Image classification data set "Monedas" (jzunigaa/data on GitHub). Class labels (6): mon 010, mon 020, mon 050, mon 1, mon 2, mon 5.

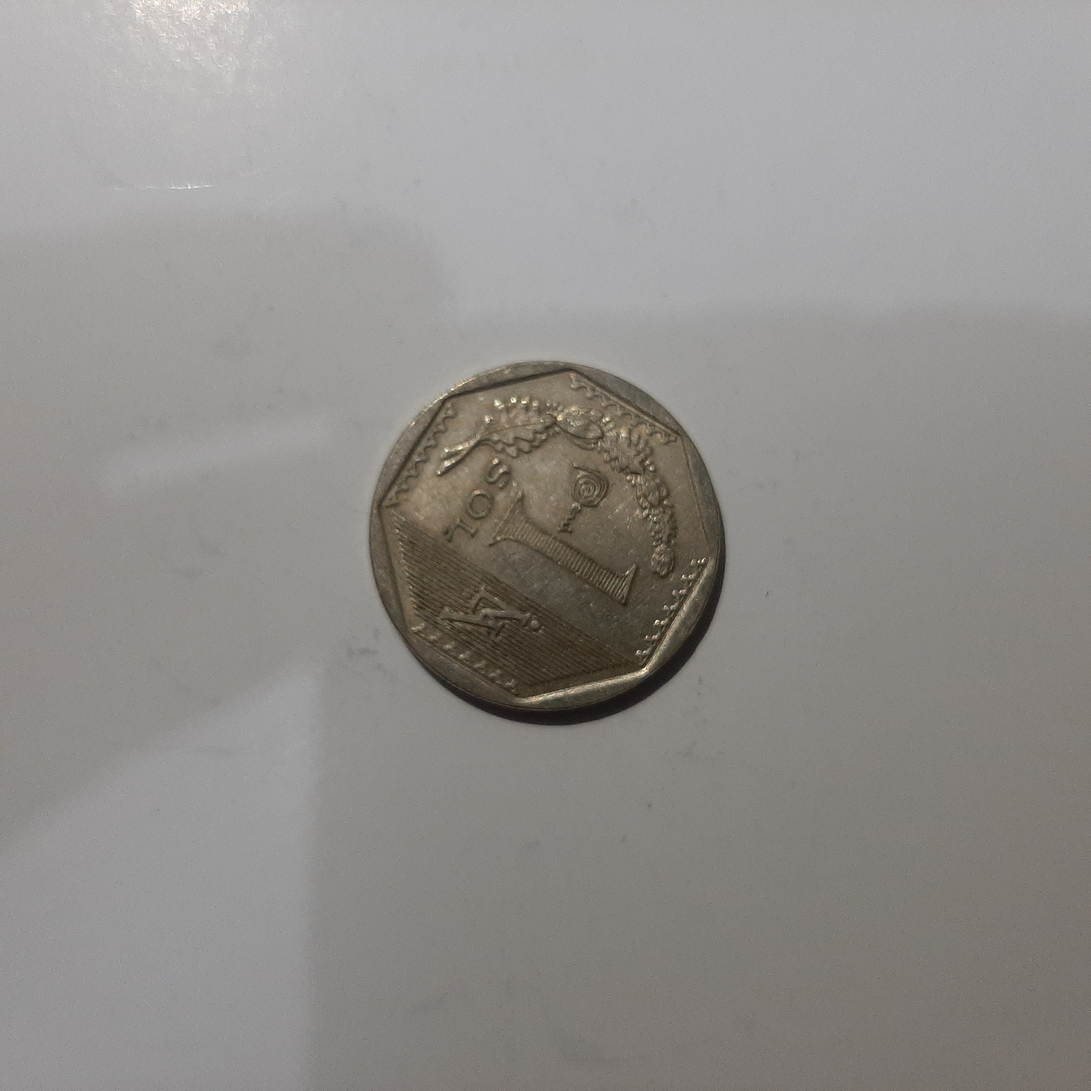
Label: mon 1

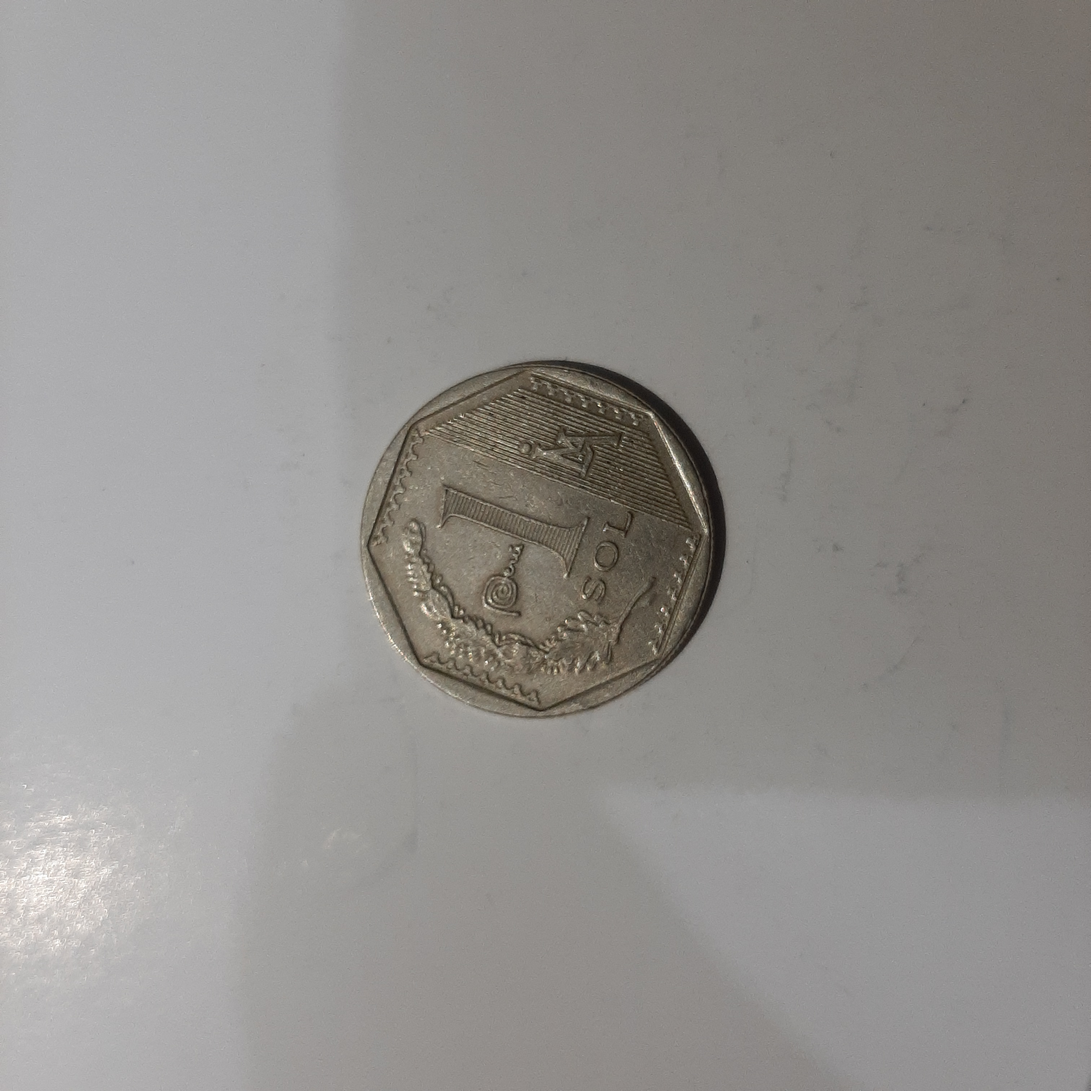
Label: mon 1

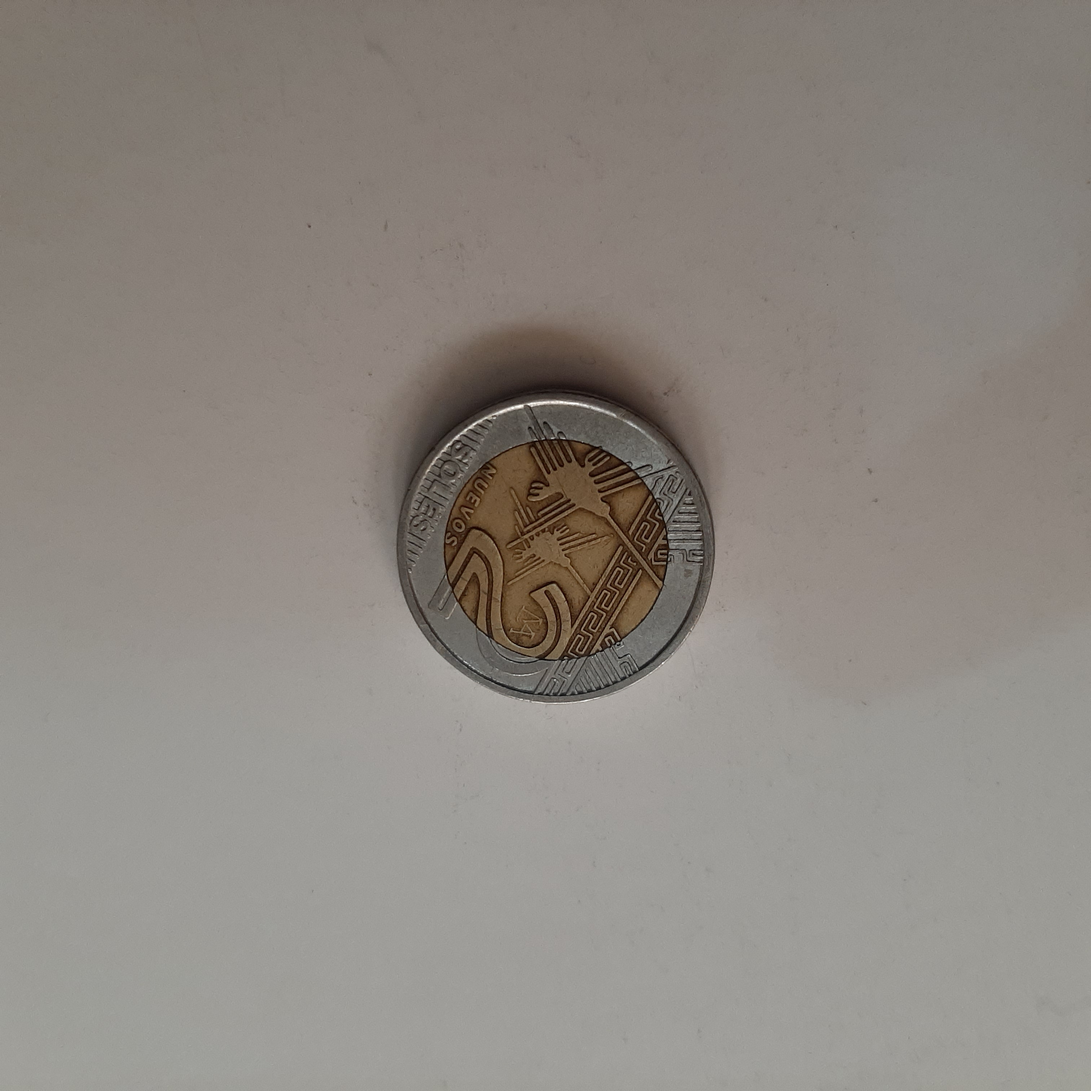
Label: mon 2

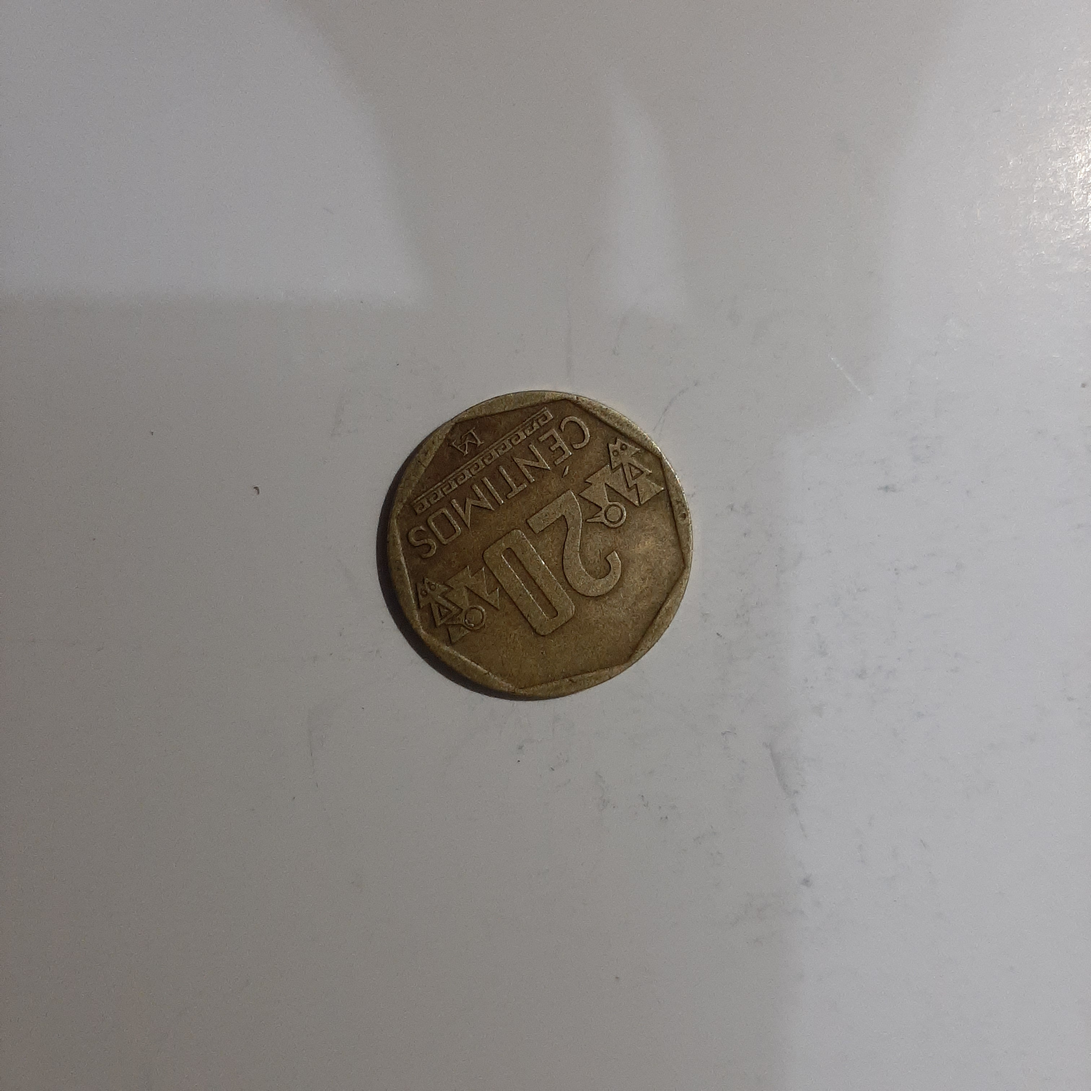
Label: mon 020

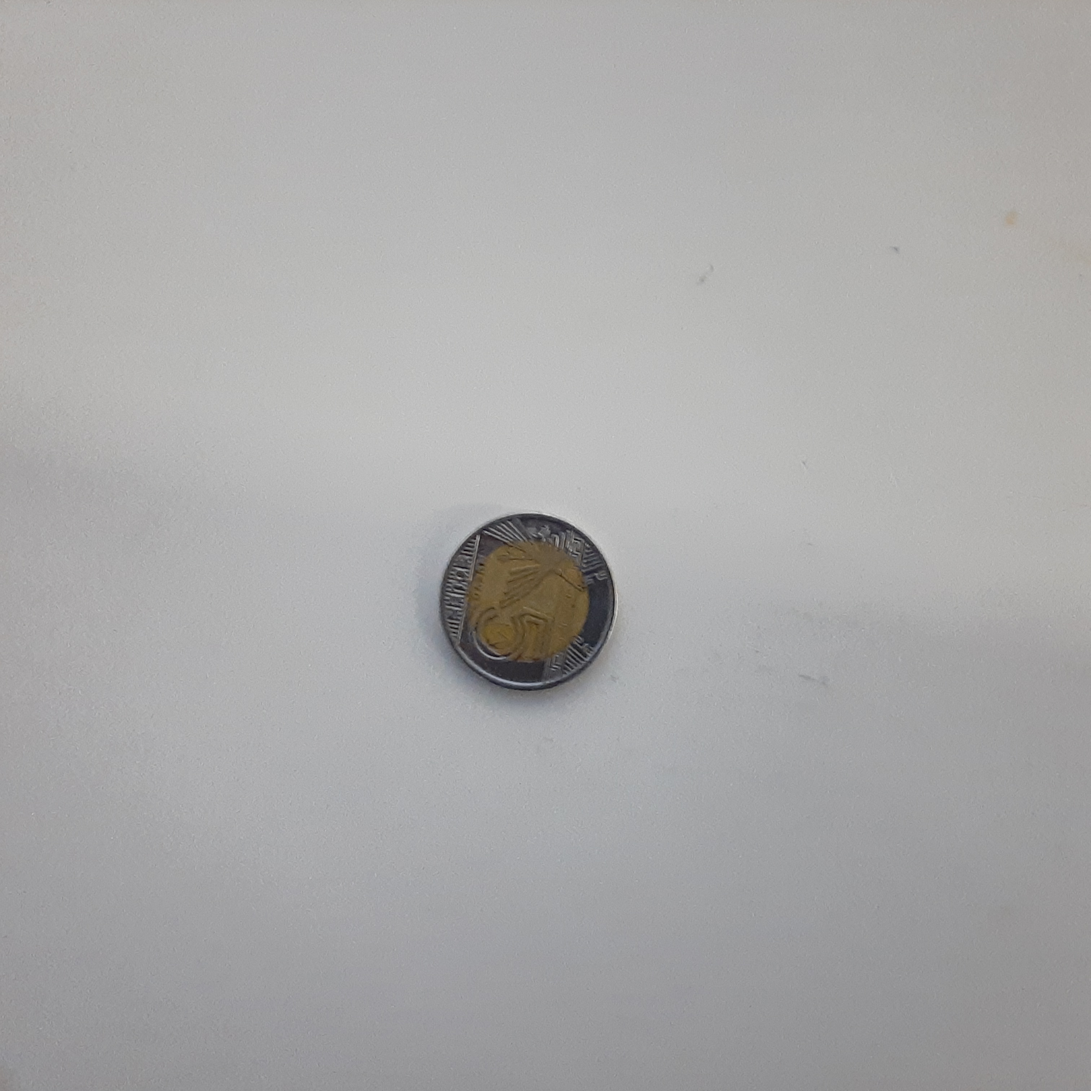
Label: mon 5

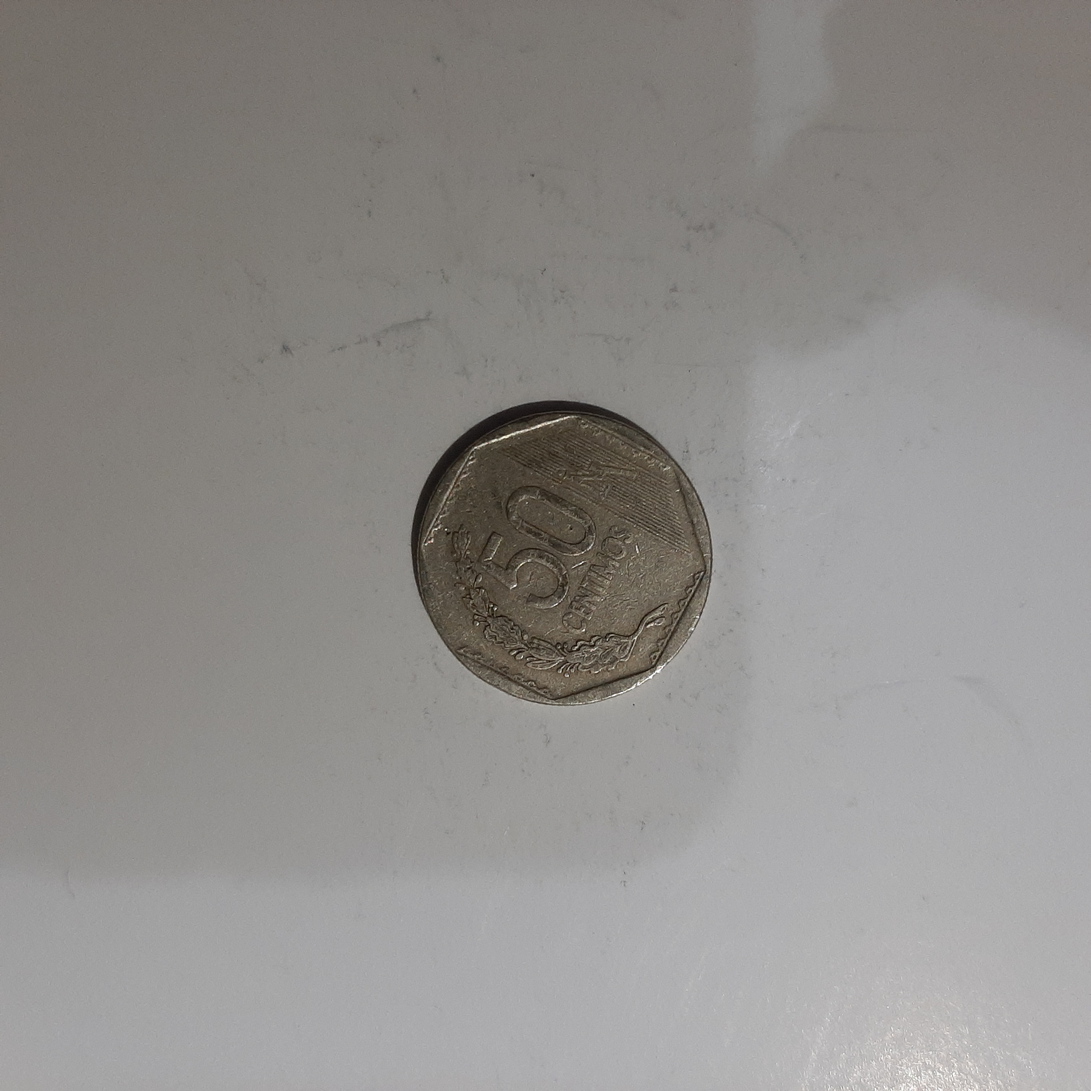
Label: mon 050
